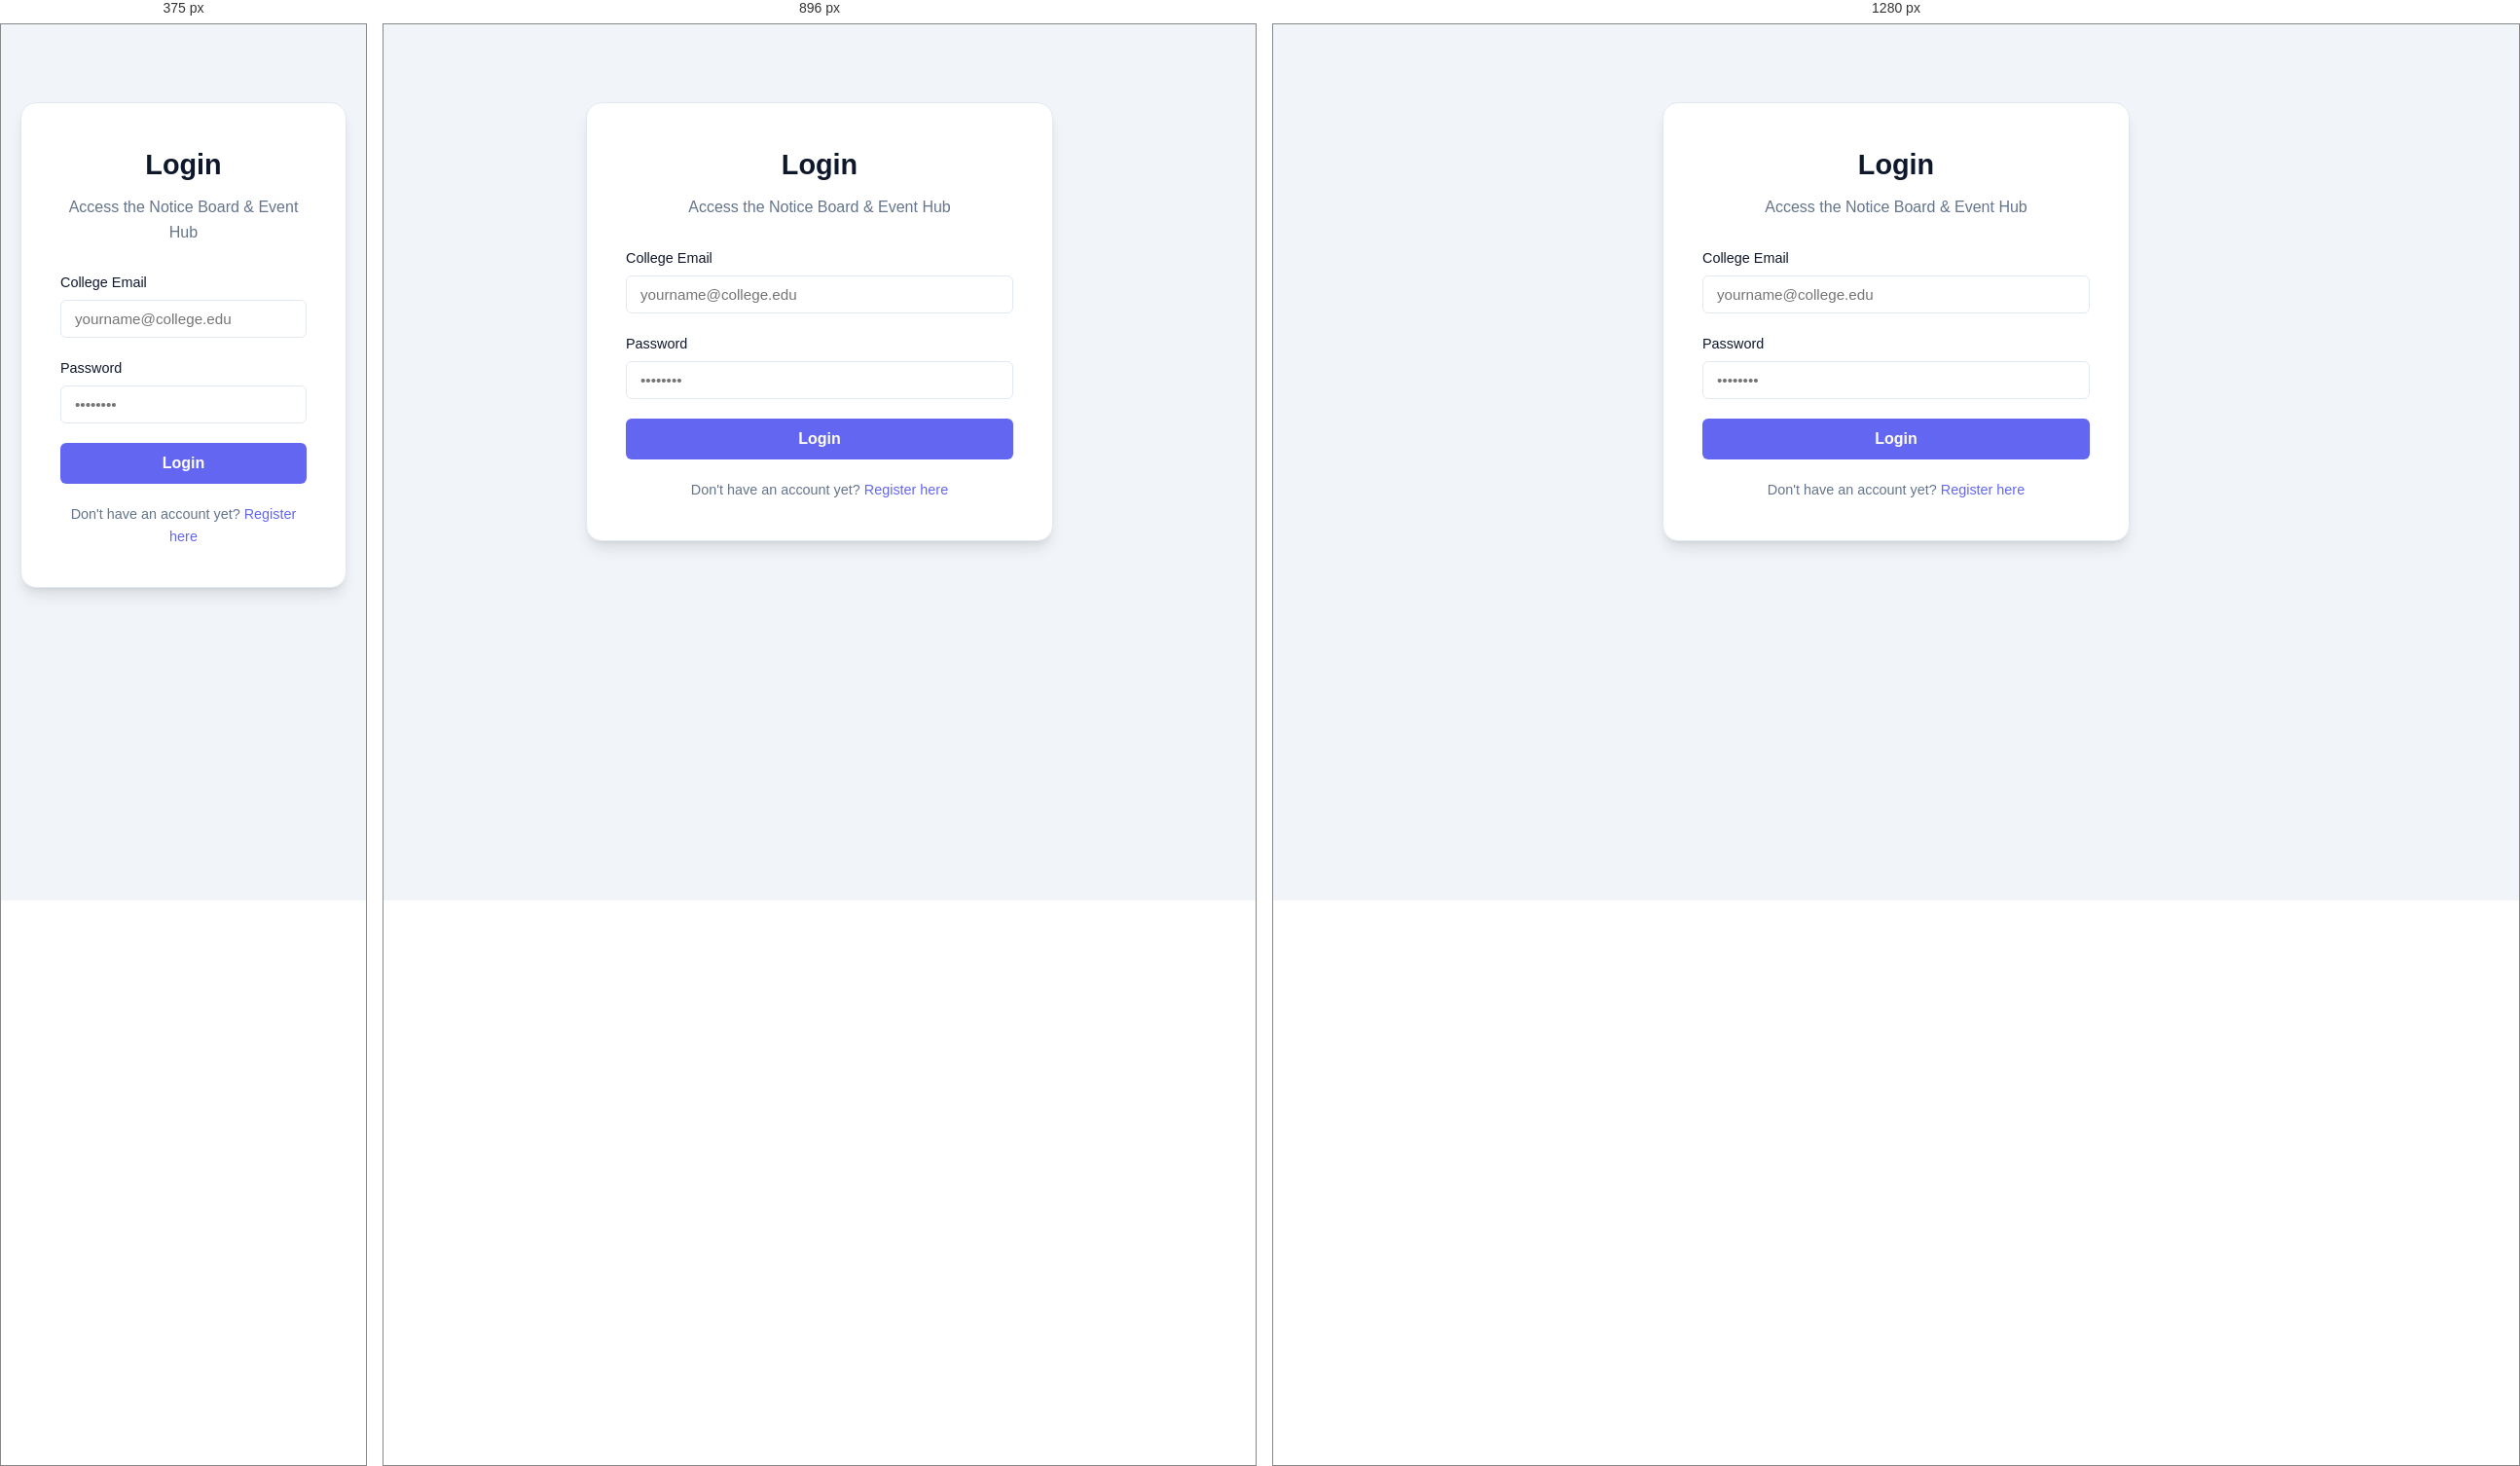
Rendered at 375 px, 896 px and 1280 px, left to right.

<!-- file: login.html -->
<!DOCTYPE html>
<html lang="en">
<head>
  <meta charset="UTF-8">
  <meta name="viewport" content="width=device-width, initial-scale=1.0">
  <title>Smart Campus - Login</title>
  <link rel="stylesheet" href="/style.css">
</head>
<body>
  <div class="auth-container">
    <h1>Login</h1>
    <p class="subtitle">Access the Notice Board & Event Hub</p>
    
    <form action="/auth/login" method="POST">
      <div class="form-group">
        <label for="CollegeEmail">College Email</label>
        <input type="email" id="CollegeEmail" name="CollegeEmail" placeholder="yourname@college.edu" required>
      </div>
      
      <div class="form-group">
        <label for="Password">Password</label>
        <input type="password" id="Password" name="Password" placeholder="••••••••" required>
      </div>
      
      <button type="submit" class="btn-submit">Login</button>
    </form>
    
    <p style="text-align: center; margin-top: 20px; font-size: 0.9rem; color: var(--text-muted);">
      Don't have an account yet? <a href="/register.html" style="color: var(--primary); text-decoration: none; font-weight: 500;">Register here</a>
    </p>
  </div>
</body>
</html>


/* @media block from style.css */
@media(min-width: 768px) {
  header.app-header {
    flex-direction: row;
    justify-content: space-between;
    align-items: center;
  }
}

/* @media block from style.css */
@media(min-width: 1024px) {
  .columns {
    grid-template-columns: 1.1fr 0.9fr;
  }
}